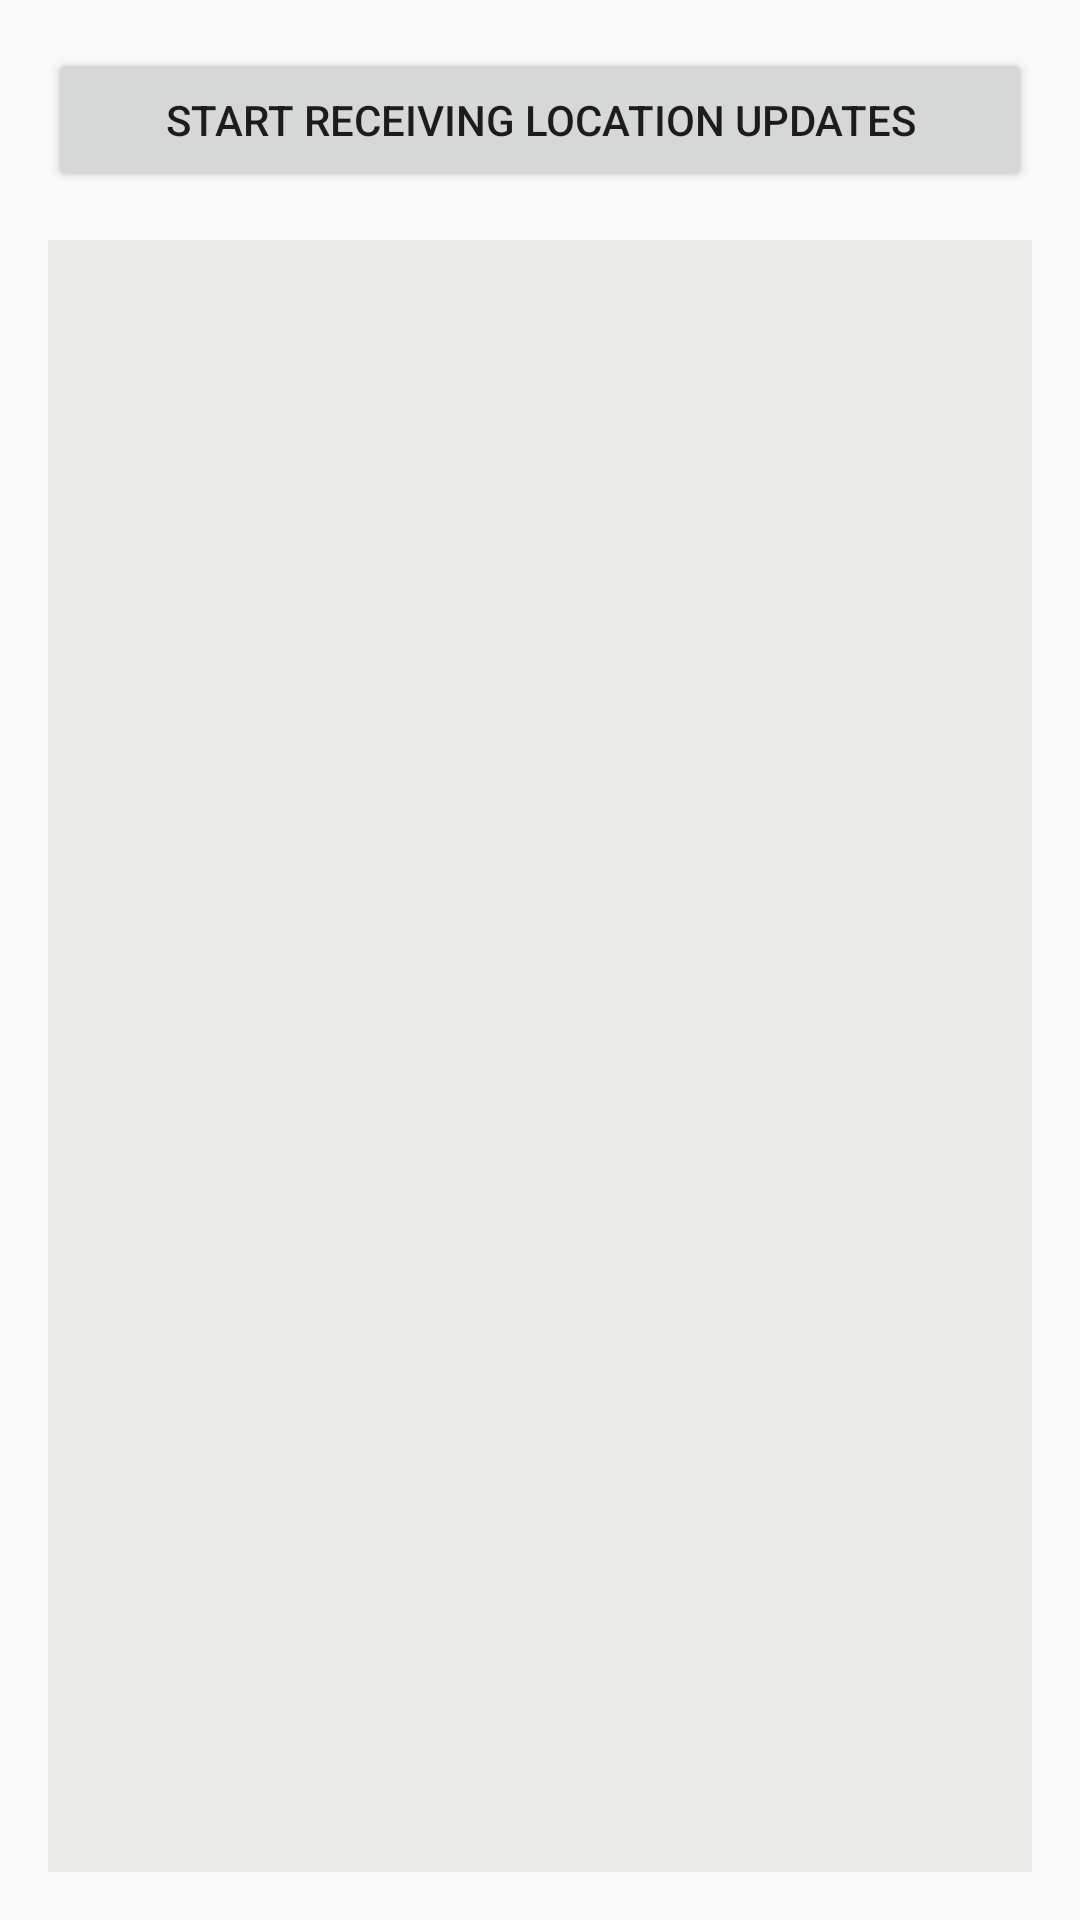

Write the Android layout XML for this screen, with the resource values it uses.
<!-- AndroidManifest.xml: application theme Theme.MQTT_Client_v4 -->
<!-- res/layout/activity_location.xml -->
<?xml version="1.0" encoding="utf-8"?>
<androidx.constraintlayout.widget.ConstraintLayout
    xmlns:android="http://schemas.android.com/apk/res/android"
    xmlns:app="http://schemas.android.com/apk/res-auto"
    xmlns:tools="http://schemas.android.com/tools"
    android:id="@+id/activity_main"
    android:layout_width="match_parent"
    android:layout_height="match_parent"
    tools:context=".MainActivity">

    <Button
        android:id="@+id/foreground_only_location_button"
        android:layout_width="0dp"
        android:layout_height="wrap_content"
        android:layout_marginStart="16dp"
        android:layout_marginTop="16dp"
        android:layout_marginEnd="16dp"
        android:text="@string/start_location_updates_button_text"
        app:layout_constraintEnd_toEndOf="parent"
        app:layout_constraintHorizontal_bias="0.498"
        app:layout_constraintStart_toStartOf="parent"
        app:layout_constraintTop_toTopOf="parent" />

    <TextView
        android:id="@+id/output_text_view"
        android:layout_width="0dp"
        android:layout_height="0dp"
        android:layout_marginStart="16dp"
        android:layout_marginTop="16dp"
        android:layout_marginEnd="16dp"
        android:layout_marginBottom="16dp"
        android:background="#11111100"
        android:padding="8dp"
        app:layout_constraintBottom_toBottomOf="parent"
        app:layout_constraintEnd_toEndOf="parent"
        app:layout_constraintStart_toStartOf="parent"
        app:layout_constraintTop_toBottomOf="@+id/foreground_only_location_button" />

</androidx.constraintlayout.widget.ConstraintLayout>
<!-- resources referenced by this layout -->
<resources>
  <string name="start_location_updates_button_text">Start receiving location updates</string>
  <style name="Theme.MQTT_Client_v4" parent="android:Theme.Material.Light.NoActionBar" />
</resources>
